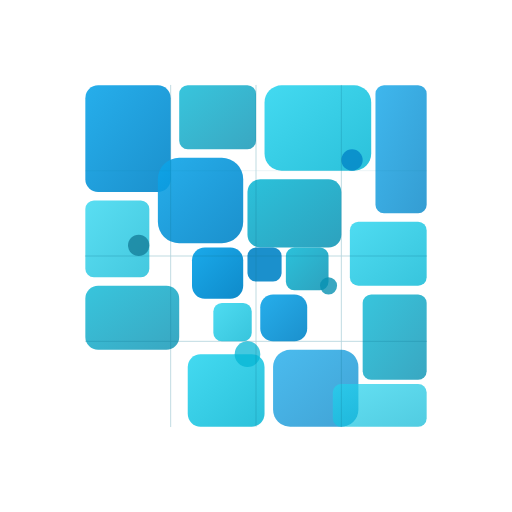
t = 0.00 s
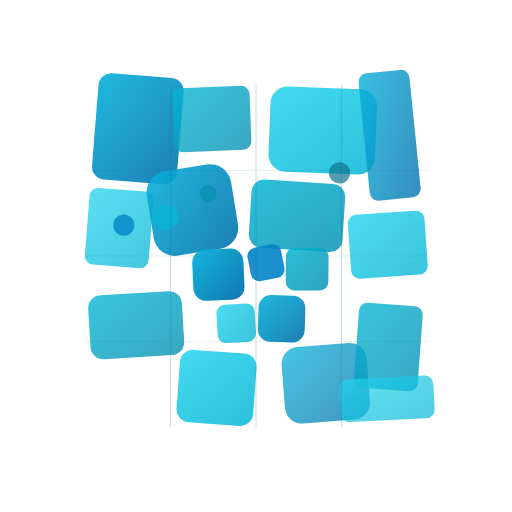
t = 1.08 s
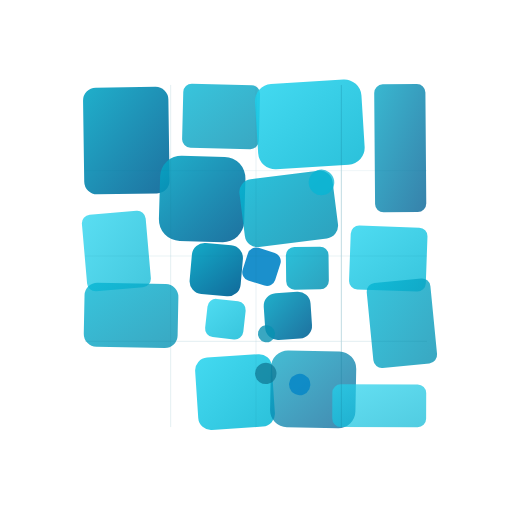
t = 2.17 s
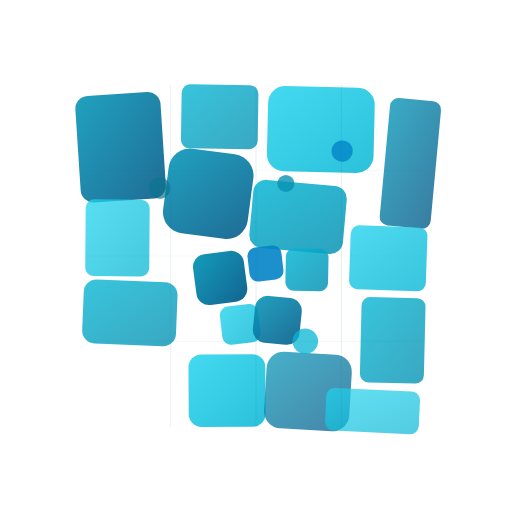
t = 3.25 s
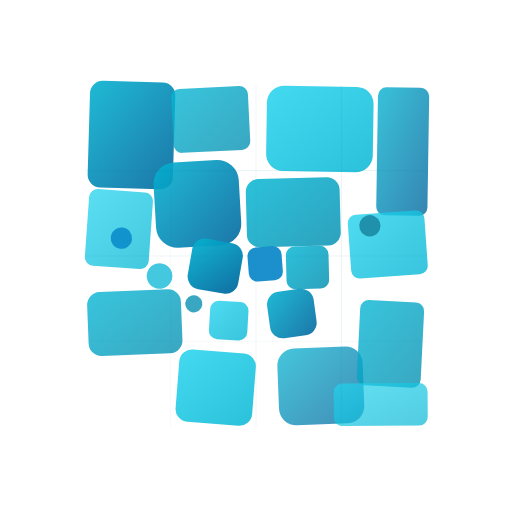
t = 4.33 s
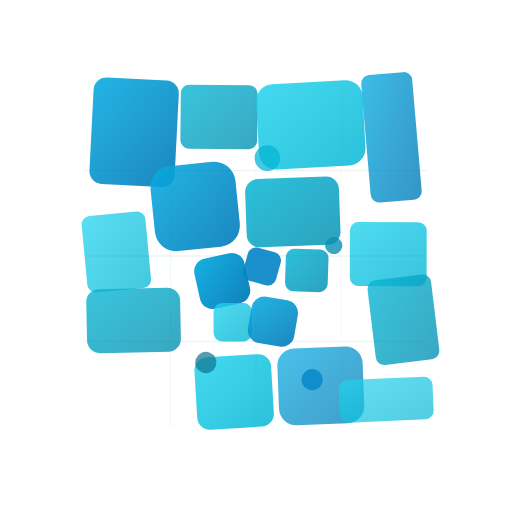
t = 5.42 s

The animated SVG that drew these frames (rendered in a browser with its animation timeline set to each time). Animation: 30 SMIL elements (animate=8,animateTransform=22); one cycle of 6.50 s, repeats indefinitely.

<svg width="120" height="120" viewBox="0 0 120 120" xmlns="http://www.w3.org/2000/svg">
  <defs>
    <linearGradient id="moveGrad1b" x1="0%" y1="0%" x2="100%" y2="100%">
      <stop offset="0%" style="stop-color:#0ea5e9">
        <animate attributeName="stop-color" values="#0ea5e9;#06b6d4;#0891b2;#06b6d4;#0ea5e9" dur="6s" repeatCount="indefinite"/>
      </stop>
      <stop offset="100%" style="stop-color:#0284c7">
        <animate attributeName="stop-color" values="#0284c7;#0369a1;#075985;#0369a1;#0284c7" dur="6s" repeatCount="indefinite"/>
      </stop>
    </linearGradient>
    <linearGradient id="moveGrad2b" x1="0%" y1="0%" x2="100%" y2="100%">
      <stop offset="0%" style="stop-color:#06b6d4"/>
      <stop offset="100%" style="stop-color:#0891b2"/>
    </linearGradient>
    <linearGradient id="moveGrad3b" x1="0%" y1="0%" x2="100%" y2="100%">
      <stop offset="0%" style="stop-color:#22d3ee"/>
      <stop offset="100%" style="stop-color:#06b6d4"/>
    </linearGradient>
  </defs>
  
  <g transform="translate(60, 60)">
    <!-- Rotating movement pattern -->
    <g>
      <!-- Large tiles -->
      <rect x="-40" y="-40" width="20" height="25" fill="url(#moveGrad1b)" opacity="0.9" rx="3" ry="3">
        <animateTransform attributeName="transform" type="rotate" values="0;5;0;-5;0" dur="4s" repeatCount="indefinite"/>
      </rect>
      <rect x="-18" y="-40" width="18" height="15" fill="url(#moveGrad2b)" opacity="0.8" rx="2" ry="2">
        <animateTransform attributeName="transform" type="rotate" values="0;-3;0;3;0" dur="3.5s" repeatCount="indefinite"/>
      </rect>
      <rect x="2" y="-40" width="25" height="20" fill="url(#moveGrad3b)" opacity="0.85" rx="4" ry="4">
        <animateTransform attributeName="transform" type="rotate" values="0;4;0;-4;0" dur="3s" repeatCount="indefinite"/>
      </rect>
      <rect x="28" y="-40" width="12" height="30" fill="url(#moveGrad1b)" opacity="0.8" rx="2" ry="2">
        <animateTransform attributeName="transform" type="rotate" values="0;-6;0;6;0" dur="4.5s" repeatCount="indefinite"/>
      </rect>
      
      <!-- Medium tiles -->
      <rect x="-40" y="-13" width="15" height="18" fill="url(#moveGrad3b)" opacity="0.75" rx="2" ry="2">
        <animateTransform attributeName="transform" type="rotate" values="0;7;0;-7;0" dur="3.2s" repeatCount="indefinite"/>
      </rect>
      <rect x="-23" y="-23" width="20" height="20" fill="url(#moveGrad1b)" opacity="0.9" rx="5" ry="5">
        <animateTransform attributeName="transform" type="rotate" values="0;-10;0;10;0" dur="4s" repeatCount="indefinite"/>
      </rect>
      <rect x="-2" y="-18" width="22" height="16" fill="url(#moveGrad2b)" opacity="0.85" rx="3" ry="3">
        <animateTransform attributeName="transform" type="rotate" values="0;8;0;-8;0" dur="2.8s" repeatCount="indefinite"/>
      </rect>
      <rect x="22" y="-8" width="18" height="15" fill="url(#moveGrad3b)" opacity="0.8" rx="2" ry="2">
        <animateTransform attributeName="transform" type="rotate" values="0;-5;0;5;0" dur="3.6s" repeatCount="indefinite"/>
      </rect>
      
      <!-- Small tiles -->
      <rect x="-15" y="-2" width="12" height="12" fill="url(#moveGrad1b)" opacity="0.95" rx="3" ry="3">
        <animateTransform attributeName="transform" type="rotate" values="0;15;0;-15;0" dur="2s" repeatCount="indefinite"/>
      </rect>
      <rect x="-2" y="-2" width="8" height="8" fill="#0284c7" opacity="0.9" rx="2" ry="2">
        <animateTransform attributeName="transform" type="rotate" values="0;-20;0;20;0" dur="3s" repeatCount="indefinite"/>
      </rect>
      <rect x="7" y="-2" width="10" height="10" fill="url(#moveGrad2b)" opacity="0.85" rx="2" ry="2">
        <animateTransform attributeName="transform" type="rotate" values="0;12;0;-12;0" dur="2.2s" repeatCount="indefinite"/>
      </rect>
      <rect x="-10" y="11" width="9" height="9" fill="url(#moveGrad3b)" opacity="0.8" rx="2" ry="2">
        <animateTransform attributeName="transform" type="rotate" values="0;-8;0;8;0" dur="2.7s" repeatCount="indefinite"/>
      </rect>
      <rect x="1" y="9" width="11" height="11" fill="url(#moveGrad1b)" opacity="0.9" rx="3" ry="3">
        <animateTransform attributeName="transform" type="rotate" values="0;10;0;-10;0" dur="2.4s" repeatCount="indefinite"/>
      </rect>
      
      <!-- Bottom section tiles -->
      <rect x="-40" y="7" width="22" height="15" fill="url(#moveGrad2b)" opacity="0.8" rx="3" ry="3">
        <animateTransform attributeName="transform" type="rotate" values="0;-4;0;4;0" dur="3.8s" repeatCount="indefinite"/>
      </rect>
      <rect x="-16" y="23" width="18" height="17" fill="url(#moveGrad3b)" opacity="0.85" rx="3" ry="3">
        <animateTransform attributeName="transform" type="rotate" values="0;6;0;-6;0" dur="3.3s" repeatCount="indefinite"/>
      </rect>
      <rect x="4" y="22" width="20" height="18" fill="url(#moveGrad1b)" opacity="0.75" rx="4" ry="4">
        <animateTransform attributeName="transform" type="rotate" values="0;-5;0;5;0" dur="3.9s" repeatCount="indefinite"/>
      </rect>
      <rect x="25" y="9" width="15" height="20" fill="url(#moveGrad2b)" opacity="0.8" rx="2" ry="2">
        <animateTransform attributeName="transform" type="rotate" values="0;7;0;-7;0" dur="3.1s" repeatCount="indefinite"/>
      </rect>
      <rect x="18" y="30" width="22" height="10" fill="url(#moveGrad3b)" opacity="0.7" rx="2" ry="2">
        <animateTransform attributeName="transform" type="rotate" values="0;-3;0;3;0" dur="4.2s" repeatCount="indefinite"/>
      </rect>
      
      <!-- Circular accents -->
      <circle cx="-27.5" cy="-2.5" r="2.5" fill="#0e7490" opacity="0.7">
        <animateTransform attributeName="transform" type="rotate" values="0;360" dur="3s" repeatCount="indefinite"/>
      </circle>
      <circle cx="17" cy="7" r="2" fill="#0891b2" opacity="0.8">
        <animateTransform attributeName="transform" type="rotate" values="0;-360" dur="2.6s" repeatCount="indefinite"/>
      </circle>
      <circle cx="-2" cy="23" r="3" fill="#06b6d4" opacity="0.75">
        <animateTransform attributeName="transform" type="rotate" values="0;360" dur="3.6s" repeatCount="indefinite"/>
      </circle>
      <circle cx="22.5" cy="-22.5" r="2.5" fill="#0284c7" opacity="0.8">
        <animateTransform attributeName="transform" type="rotate" values="0;-360" dur="3.2s" repeatCount="indefinite"/>
      </circle>
    </g>
    
    <!-- Grid overlay -->
    <g stroke="#0e7490" stroke-width="0.2" fill="none" opacity="0.3">
      <line x1="-40" y1="-20" x2="40" y2="-20" stroke-linecap="round">
        <animate attributeName="opacity" values="0.3;0.5;0.3;0.1;0.3" dur="4s" repeatCount="indefinite"/>
      </line>
      <line x1="-40" y1="0" x2="40" y2="0" stroke-linecap="round">
        <animate attributeName="opacity" values="0.3;0.5;0.3;0.1;0.3" dur="4s" begin="0.5s" repeatCount="indefinite"/>
      </line>
      <line x1="-40" y1="20" x2="40" y2="20" stroke-linecap="round">
        <animate attributeName="opacity" values="0.3;0.5;0.3;0.1;0.3" dur="4s" begin="1s" repeatCount="indefinite"/>
      </line>
      <line x1="-20" y1="-40" x2="-20" y2="40" stroke-linecap="round">
        <animate attributeName="opacity" values="0.3;0.5;0.3;0.1;0.3" dur="4s" begin="1.5s" repeatCount="indefinite"/>
      </line>
      <line x1="0" y1="-40" x2="0" y2="40" stroke-linecap="round">
        <animate attributeName="opacity" values="0.3;0.5;0.3;0.1;0.3" dur="4s" begin="2s" repeatCount="indefinite"/>
      </line>
      <line x1="20" y1="-40" x2="20" y2="40" stroke-linecap="round">
        <animate attributeName="opacity" values="0.3;0.5;0.3;0.1;0.3" dur="4s" begin="2.5s" repeatCount="indefinite"/>
      </line>
    </g>
  </g>
</svg>